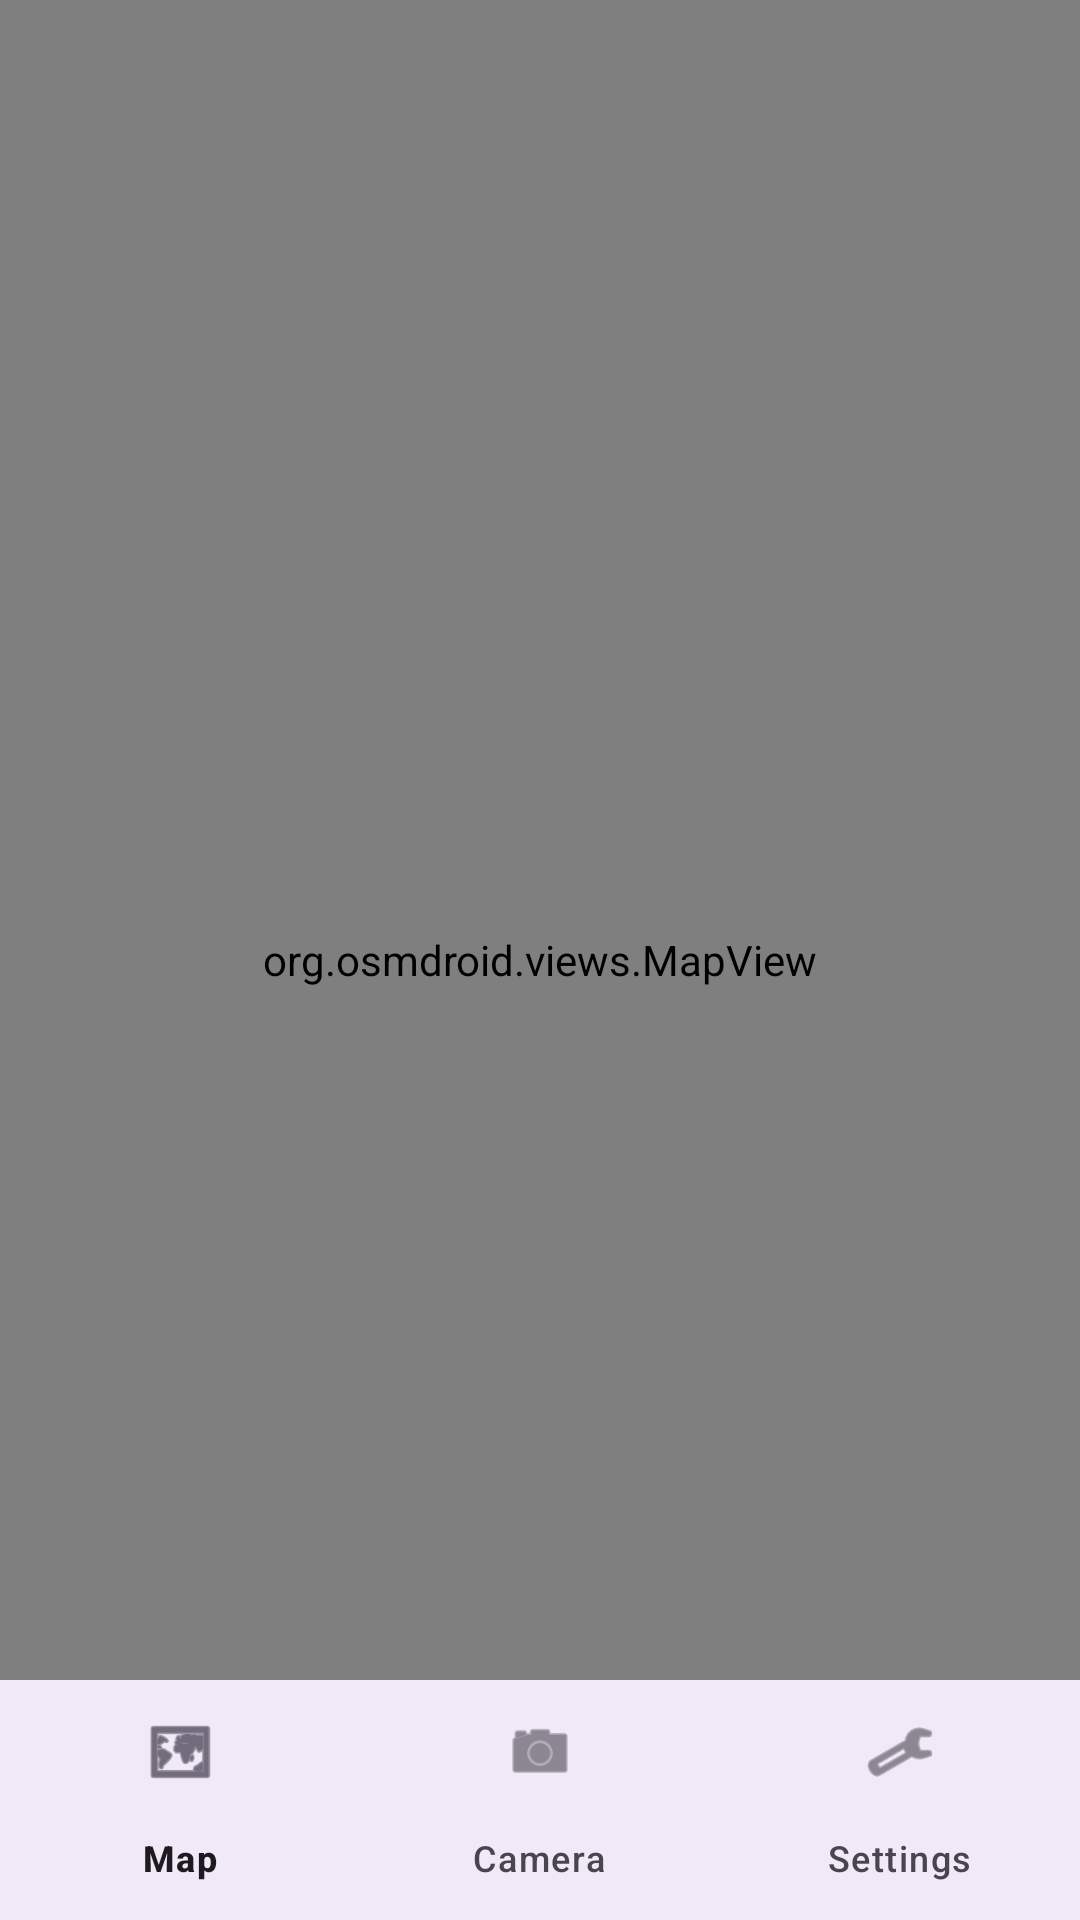

Android layout source for this screen:
<!-- AndroidManifest.xml: application theme Theme.Alris -->
<!-- res/layout/activity_dashboard.xml -->
<?xml version="1.0" encoding="utf-8"?>
<FrameLayout xmlns:android="http://schemas.android.com/apk/res/android"
    xmlns:app="http://schemas.android.com/apk/res-auto"
    android:id="@+id/container"
    android:layout_width="match_parent"
    android:layout_height="match_parent">

    <org.osmdroid.views.MapView
        android:id="@+id/mapView"
        android:layout_width="match_parent"
        android:layout_height="match_parent" />

    <com.google.android.material.bottomnavigation.BottomNavigationView
        android:id="@+id/bottomNav"
        android:layout_width="match_parent"
        android:layout_height="wrap_content"
        android:layout_gravity="bottom"
        android:background="?android:attr/windowBackground"
        app:menu="@menu/bottom_nav_menu" />
</FrameLayout>
<!-- resources referenced by this layout -->
<resources>
  <style name="Theme.Alris" parent="Base.Theme.Alris" />
  <style name="Base.Theme.Alris" parent="Theme.Material3.DayNight.NoActionBar">
          
          
      </style>
</resources>
